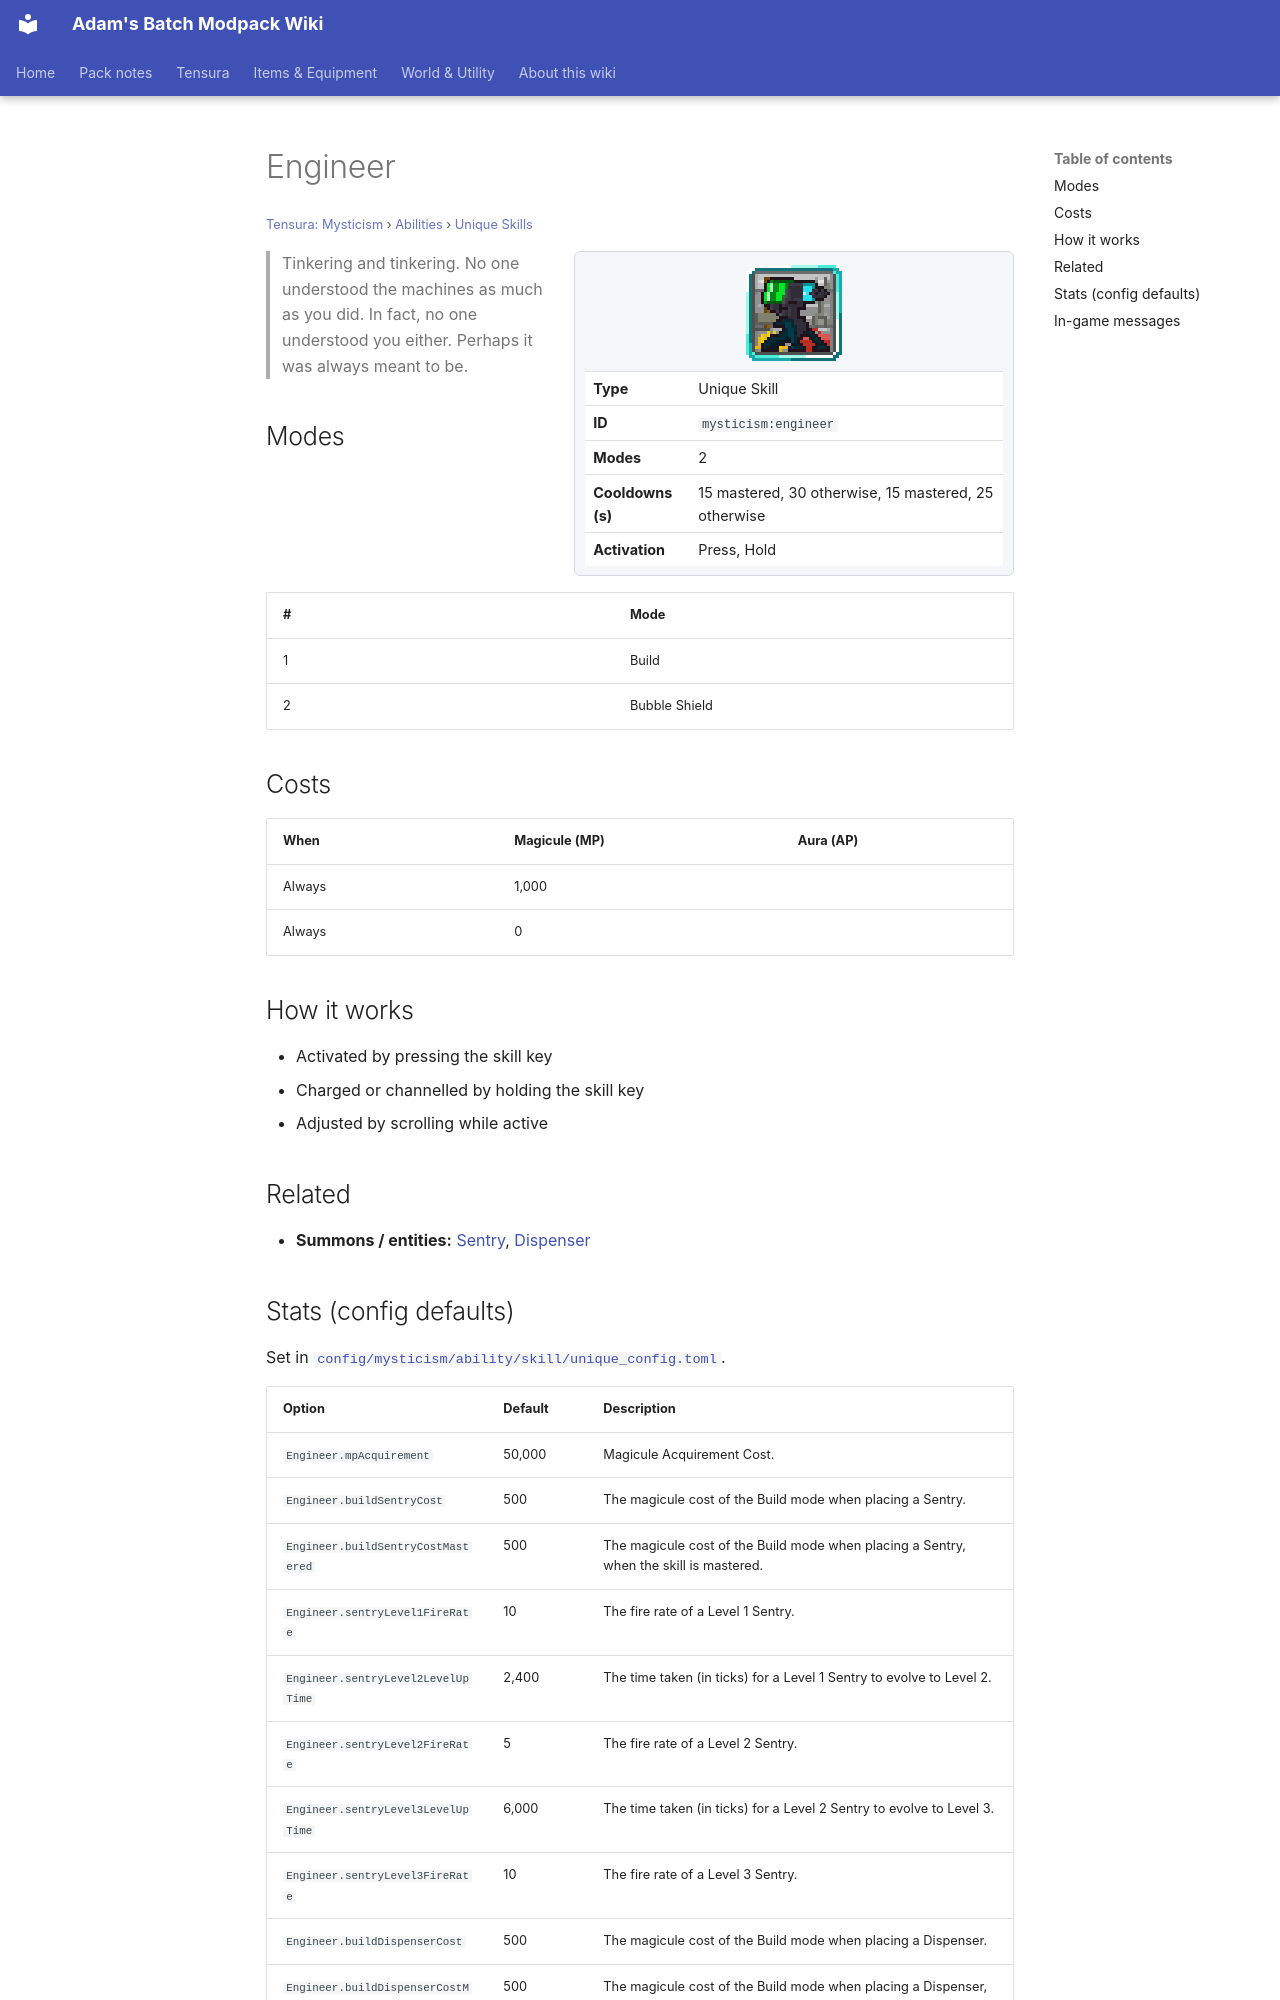

repository: Proteus-Nell/Adams-Batch-MC-Modpack-Wiki · page: tensura-mysticism/abilities/unique-skills/engineer/index.html · generator: mkdocs

# Engineer

<small>[Tensura: Mysticism](../../index.md) &rsaquo; [Abilities](../index.md) &rsaquo; [Unique Skills](index.md)</small>

<div class="infobox" markdown>

![Engineer](../../../assets/icons/mysticism/skill/engineer.png)

| | |
|---|---|
| **Type** | Unique Skill |
| **ID** | `mysticism:engineer` |
| **Modes** | 2 |
| **Cooldowns (s)** | 15 mastered, 30 otherwise, 15 mastered, 25 otherwise |
| **Activation** | Press, Hold |

</div>

> Tinkering and tinkering. No one understood the machines as much as you did. In fact, no one understood you either. Perhaps it was always meant to be.

## Modes

| # | Mode |
|---|---|
| 1 | Build |
| 2 | Bubble Shield |

## Costs

| When | Magicule (MP) | Aura (AP) |
|---|---|---|
| Always | 1,000 |  |
| Always | 0 |  |

## How it works

- Activated by pressing the skill key
- Charged or channelled by holding the skill key
- Adjusted by scrolling while active

## Related

- **Summons / entities:** [Sentry](../../mobs/sentry.md), [Dispenser](../../mobs/dispenser.md)
